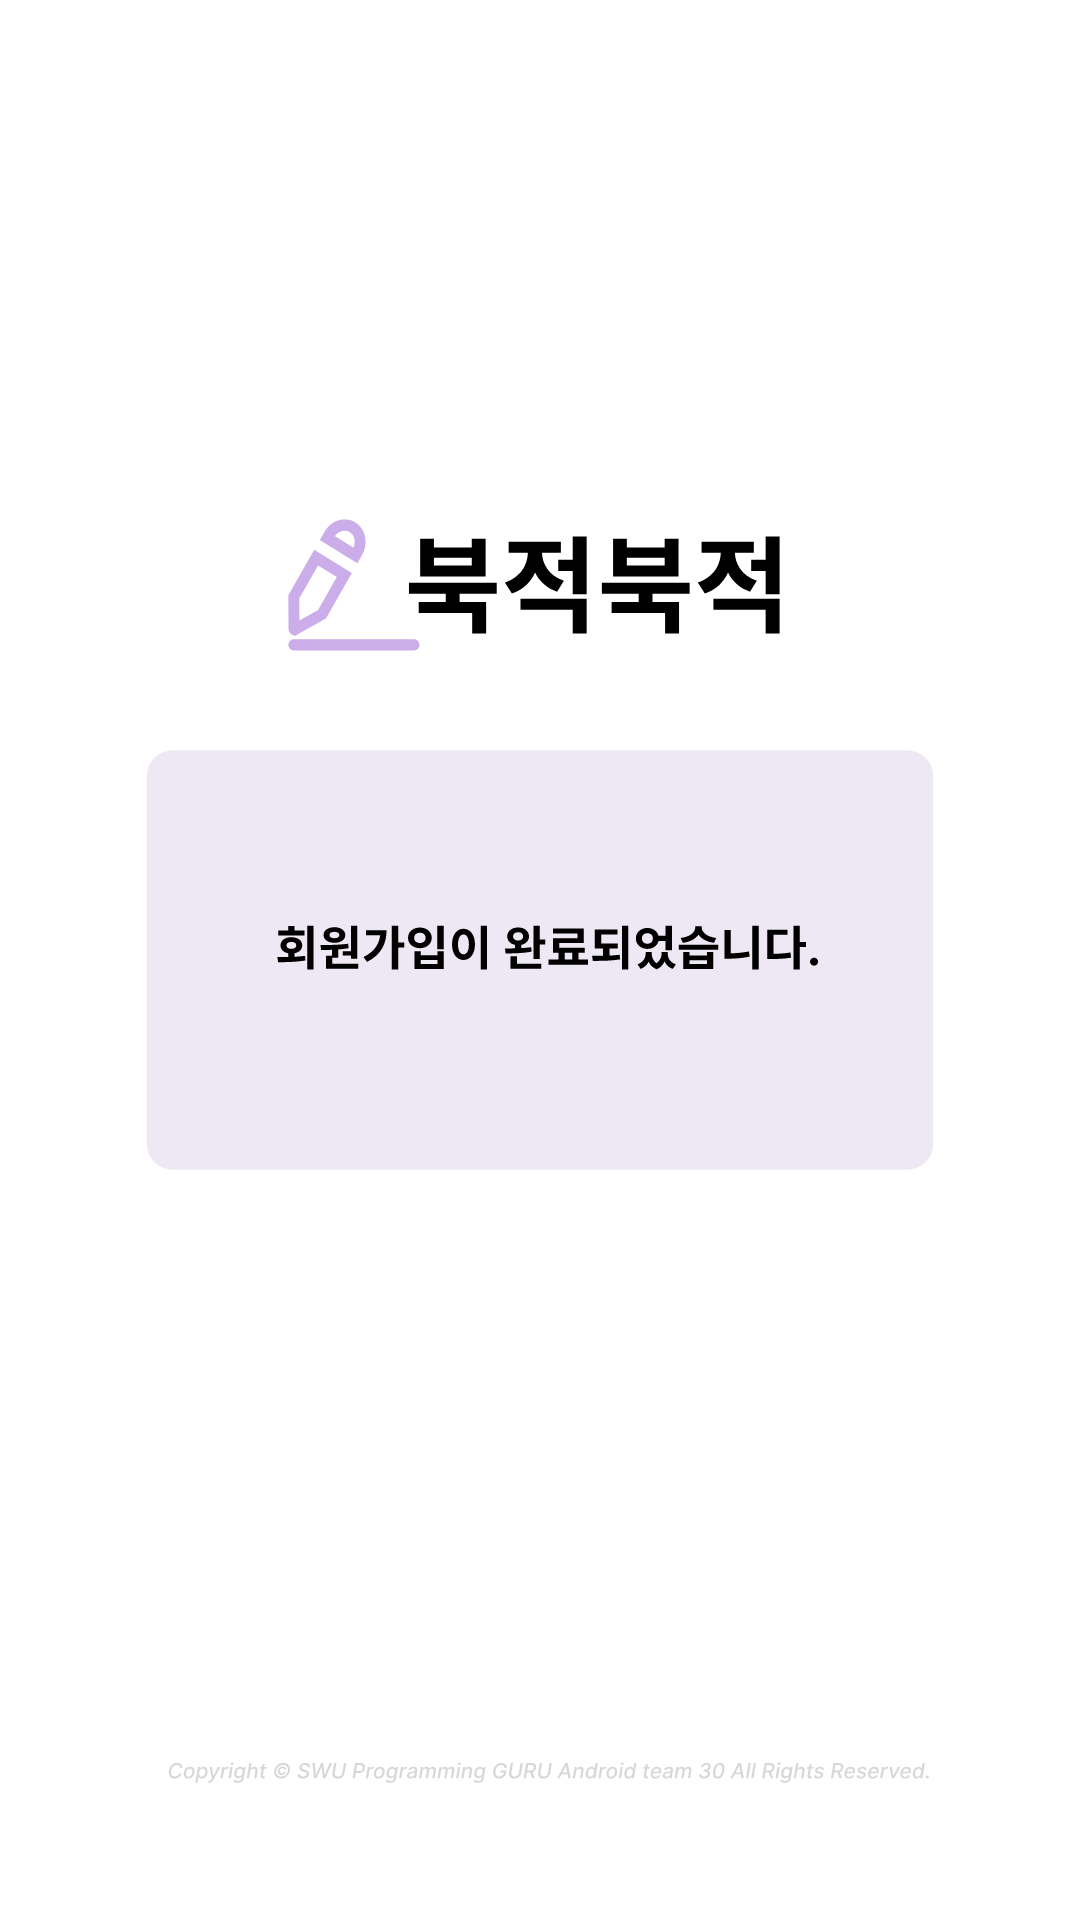

The Android layout XML behind this screen, and the referenced resources:
<!-- AndroidManifest.xml: application theme Theme.GURU_Android_team30 -->
<!-- res/layout/activity_signup_complete.xml -->
<?xml version="1.0" encoding="utf-8"?>
<RelativeLayout xmlns:android="http://schemas.android.com/apk/res/android"
    xmlns:app="http://schemas.android.com/apk/res-auto"
    xmlns:tools="http://schemas.android.com/tools"
    android:layout_width="match_parent"
    android:layout_height="match_parent"
    android:background="@drawable/sign_up_complete_background">

    <ImageButton
        android:id="@+id/Sign_up_done"
        android:layout_width="wrap_content"
        android:layout_height="wrap_content"
        android:layout_centerHorizontal="true"
        android:layout_marginTop="370dp"
        android:background="@drawable/sign_up_done"
        app:layout_constraintBottom_toBottomOf="parent"
        app:layout_constraintEnd_toEndOf="parent"
        app:layout_constraintHorizontal_bias="0.498"
        app:layout_constraintStart_toStartOf="parent" />

</RelativeLayout>
<!-- resources referenced by this layout -->
<resources>
  <!-- drawable sign_up_complete_background: vector/xml drawable (drawable, 39293 chars, omitted) -->
  <style name="Theme.GURU_Android_team30" parent="Theme.MaterialComponents.DayNight.DarkActionBar">
          <item name="windowNoTitle">true</item>
          <item name="android:windowFullscreen">true</item>
          
          <item name="colorPrimary">@color/purple_500</item>
          <item name="colorPrimaryVariant">@color/purple_700</item>
          <item name="colorOnPrimary">@color/white</item>
          
          <item name="colorSecondary">@color/teal_200</item>
          <item name="colorSecondaryVariant">@color/teal_700</item>
          <item name="colorOnSecondary">@color/black</item>
          
          <item name="android:statusBarColor">?attr/colorPrimaryVariant</item>
          
      </style>
  <color name="purple_500">#FF6200EE</color>
  <color name="purple_700">#FF3700B3</color>
  <color name="white">#FFFFFFFF</color>
  <color name="teal_200">#FF03DAC5</color>
  <color name="teal_700">#FF018786</color>
  <color name="black">#FF000000</color>
</resources>
